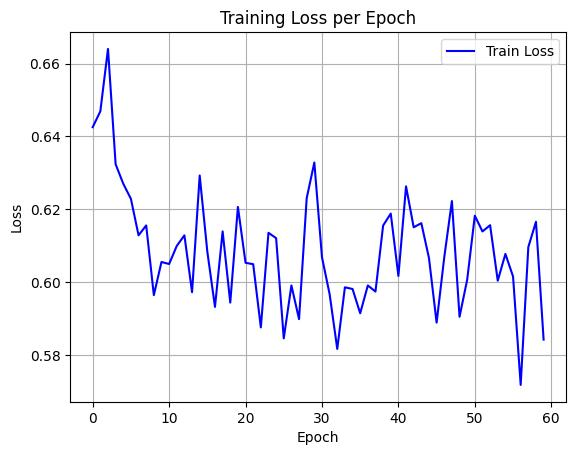

Source data for this figure (header and first rows):
epoch, train_loss
0, 0.6426
1, 0.6469
2, 0.664
3, 0.6324
4, 0.627
5, 0.6229
6, 0.6129
7, 0.6156
8, 0.5965
9, 0.6056
10, 0.605
11, 0.61
12, 0.6129
13, 0.5973
14, 0.6293
15, 0.6084
16, 0.5933
17, 0.614
18, 0.5944
19, 0.6207
20, 0.6054
21, 0.605
22, 0.5876
23, 0.6136
24, 0.6121
25, 0.5846
26, 0.5992
27, 0.5899
28, 0.6231
29, 0.6329
30, 0.6069
31, 0.5968
32, 0.5817
33, 0.5986
34, 0.5982
35, 0.5915
36, 0.5991
37, 0.5975
38, 0.6156
39, 0.6189
40, 0.6017
41, 0.6263
42, 0.6151
43, 0.6162
44, 0.6067
45, 0.5889
46, 0.6068
47, 0.6223
48, 0.5905
49, 0.6007
50, 0.6183
51, 0.6139
52, 0.6157
53, 0.6004
54, 0.6078
55, 0.6016
56, 0.5719
57, 0.6097
58, 0.6166
59, 0.5843
